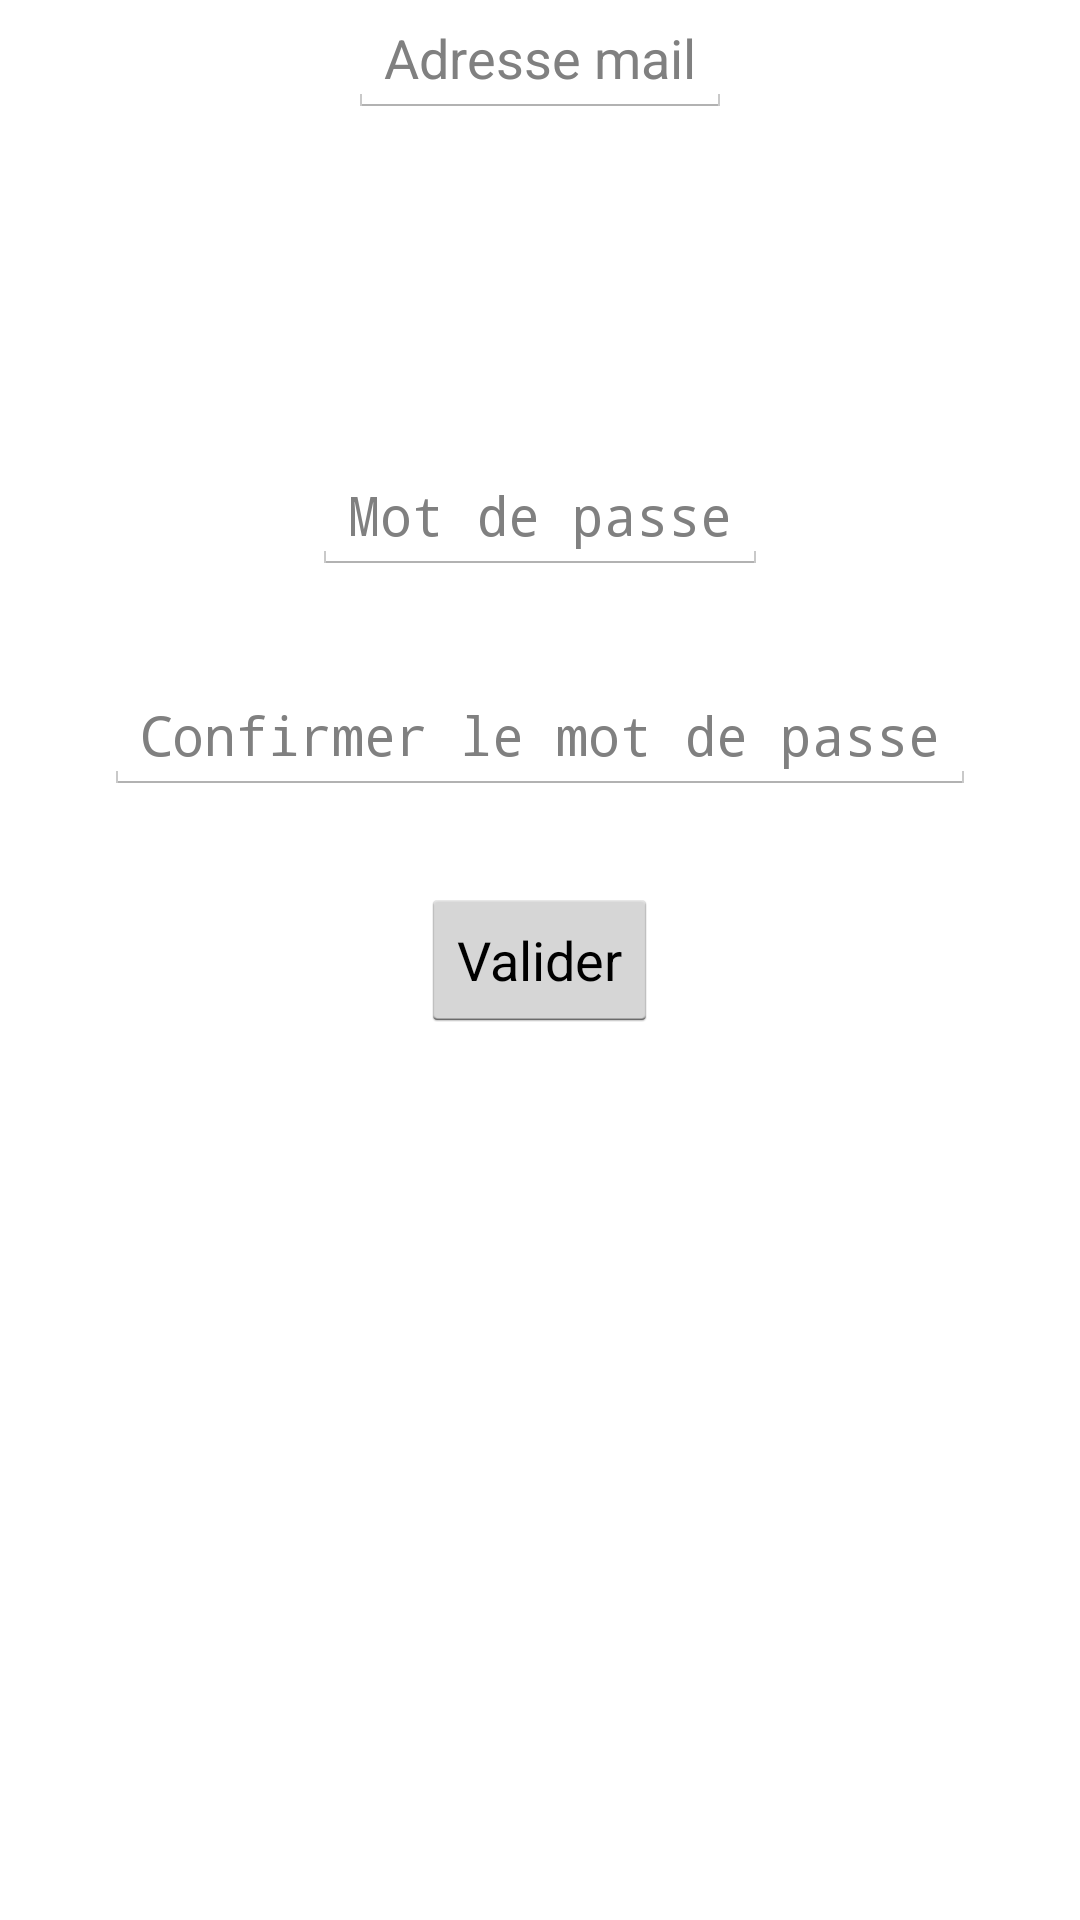

Reconstruct the res/layout file that produces this screen, plus the resources it refers to.
<!-- AndroidManifest.xml: application theme AppTheme -->
<!-- res/layout/activity_inscription.xml -->
<RelativeLayout xmlns:android="http://schemas.android.com/apk/res/android"
    xmlns:tools="http://schemas.android.com/tools"
    android:layout_width="match_parent"
    android:layout_height="match_parent"
    android:paddingLeft="@dimen/activity_horizontal_margin"
    android:paddingRight="@dimen/activity_horizontal_margin"
    android:paddingTop="@dimen/activity_vertical_margin"
    android:paddingBottom="@dimen/activity_vertical_margin"
    tools:context="com.partyutt.Inscription">

    <Button
        android:layout_width="wrap_content"
        android:layout_height="wrap_content"
        android:text="@string/inscription_valider"
        android:id="@+id/btnvalider"
        android:layout_centerVertical="true"
        android:layout_centerHorizontal="true" />

    <EditText
        android:layout_width="wrap_content"
        android:layout_height="wrap_content"
        android:inputType="textPassword"
        android:hint="@string/inscription_confirmationmotdepasse"
        android:id="@+id/confirmermotdepasse"
        android:layout_above="@+id/btnvalider"
        android:layout_centerHorizontal="true"
        android:layout_marginBottom="31dp" />

    <EditText
        android:layout_width="wrap_content"
        android:layout_height="wrap_content"
        android:inputType="textPassword"
        android:hint="@string/inscription_motdepasse"
        android:id="@+id/motdepasse"
        android:layout_above="@+id/confirmermotdepasse"
        android:layout_centerHorizontal="true"
        android:layout_marginBottom="34dp" />

    <EditText
        android:layout_width="wrap_content"
        android:layout_height="wrap_content"
        android:id="@+id/editmail"
        android:hint="@string/inscription_mail"
        android:layout_alignParentTop="true"
        android:layout_centerHorizontal="true" />

</RelativeLayout>
<!-- resources referenced by this layout -->
<resources>
  <string name="inscription_confirmationmotdepasse">Confirmer le mot de passe</string>
  <string name="inscription_mail">Adresse mail</string>
  <string name="inscription_motdepasse">Mot de passe</string>
  <string name="inscription_valider">Valider</string>
  <style name="AppTheme" parent="android:Theme.Holo.Light.DarkActionBar">
          
      </style>
</resources>
